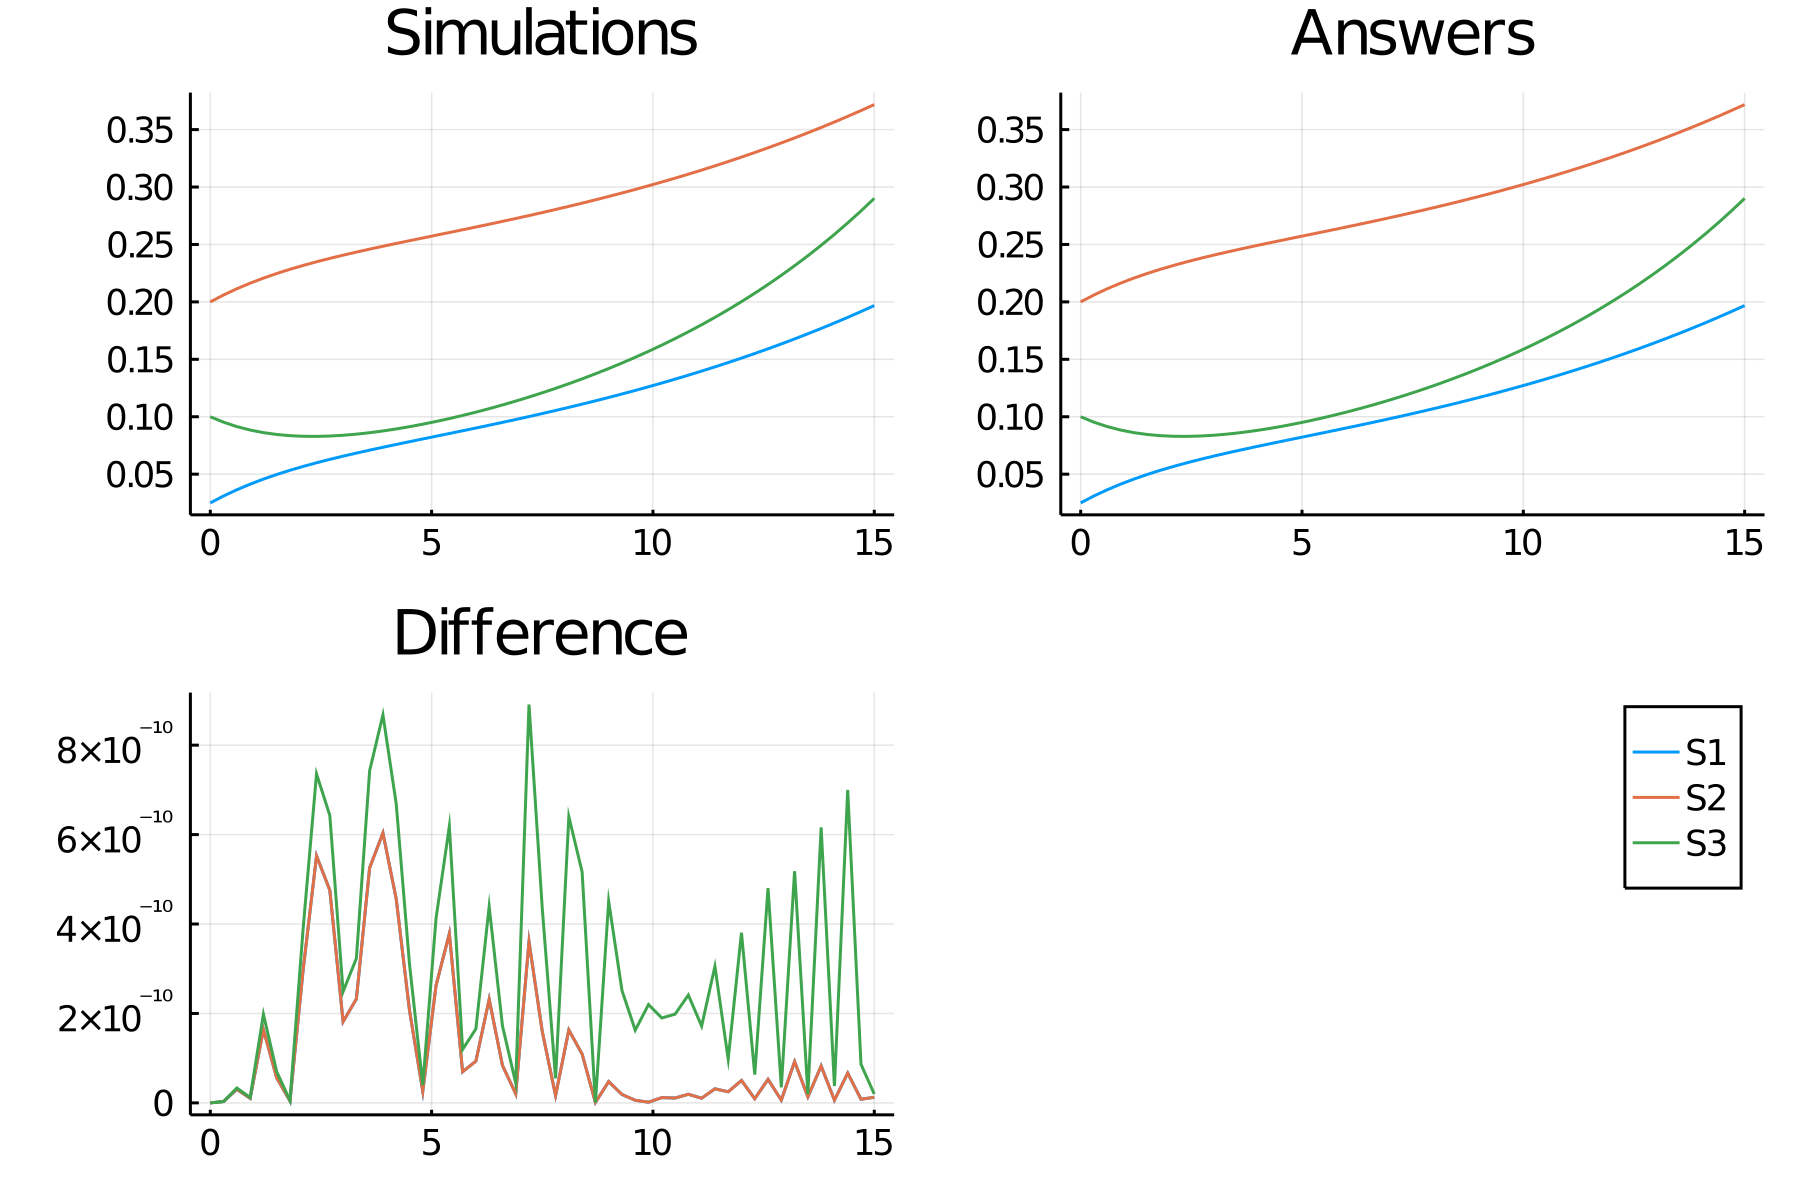

The file beside this chart, header and first rows:
time, S1_, S2_, S3_
0.0, 0.025, 0.2, 0.1
0.3, 0.03103, 0.206, 0.09525
0.6, 0.03644, 0.2114, 0.09143
0.9, 0.04131, 0.2163, 0.08844
1.2, 0.04571, 0.2207, 0.08618
1.5, 0.04971, 0.2247, 0.08456
1.8, 0.05339, 0.2284, 0.08352
2.1, 0.05677, 0.2318, 0.08299
2.4, 0.05993, 0.2349, 0.0829
2.7, 0.06289, 0.2379, 0.08321
3.0, 0.06569, 0.2407, 0.08387
3.3, 0.06836, 0.2434, 0.08485
3.6, 0.07094, 0.2459, 0.08611
3.9, 0.07343, 0.2484, 0.08762
4.2, 0.07588, 0.2509, 0.08937
4.5, 0.07828, 0.2533, 0.09134
4.8, 0.08066, 0.2557, 0.09351
5.1, 0.08303, 0.258, 0.09587
5.4, 0.0854, 0.2604, 0.09841
5.7, 0.08779, 0.2628, 0.1011
6.0, 0.09019, 0.2652, 0.104
6.3, 0.09263, 0.2676, 0.107
6.6, 0.0951, 0.2701, 0.1103
6.9, 0.09761, 0.2726, 0.1136
7.2, 0.1002, 0.2752, 0.1172
7.5, 0.1028, 0.2778, 0.1209
7.8, 0.1055, 0.2805, 0.1247
8.1, 0.1082, 0.2832, 0.1288
8.4, 0.111, 0.286, 0.133
8.7, 0.1139, 0.2889, 0.1374
9.0, 0.1168, 0.2918, 0.142
9.3, 0.1198, 0.2948, 0.1468
9.6, 0.1229, 0.2979, 0.1518
9.9, 0.1261, 0.3011, 0.157
10.2, 0.1294, 0.3044, 0.1624
10.5, 0.1327, 0.3077, 0.168
10.8, 0.1362, 0.3112, 0.1739
11.1, 0.1398, 0.3148, 0.1801
11.4, 0.1434, 0.3184, 0.1865
11.7, 0.1472, 0.3222, 0.1932
12.0, 0.1511, 0.3261, 0.2002
12.3, 0.1551, 0.3301, 0.2075
12.6, 0.1592, 0.3342, 0.2152
12.9, 0.1634, 0.3384, 0.2231
13.2, 0.1678, 0.3428, 0.2315
13.5, 0.1722, 0.3472, 0.2402
13.8, 0.1769, 0.3519, 0.2493
14.1, 0.1816, 0.3566, 0.2588
14.4, 0.1865, 0.3615, 0.2688
14.7, 0.1916, 0.3666, 0.2792
15.0, 0.1968, 0.3718, 0.2901
